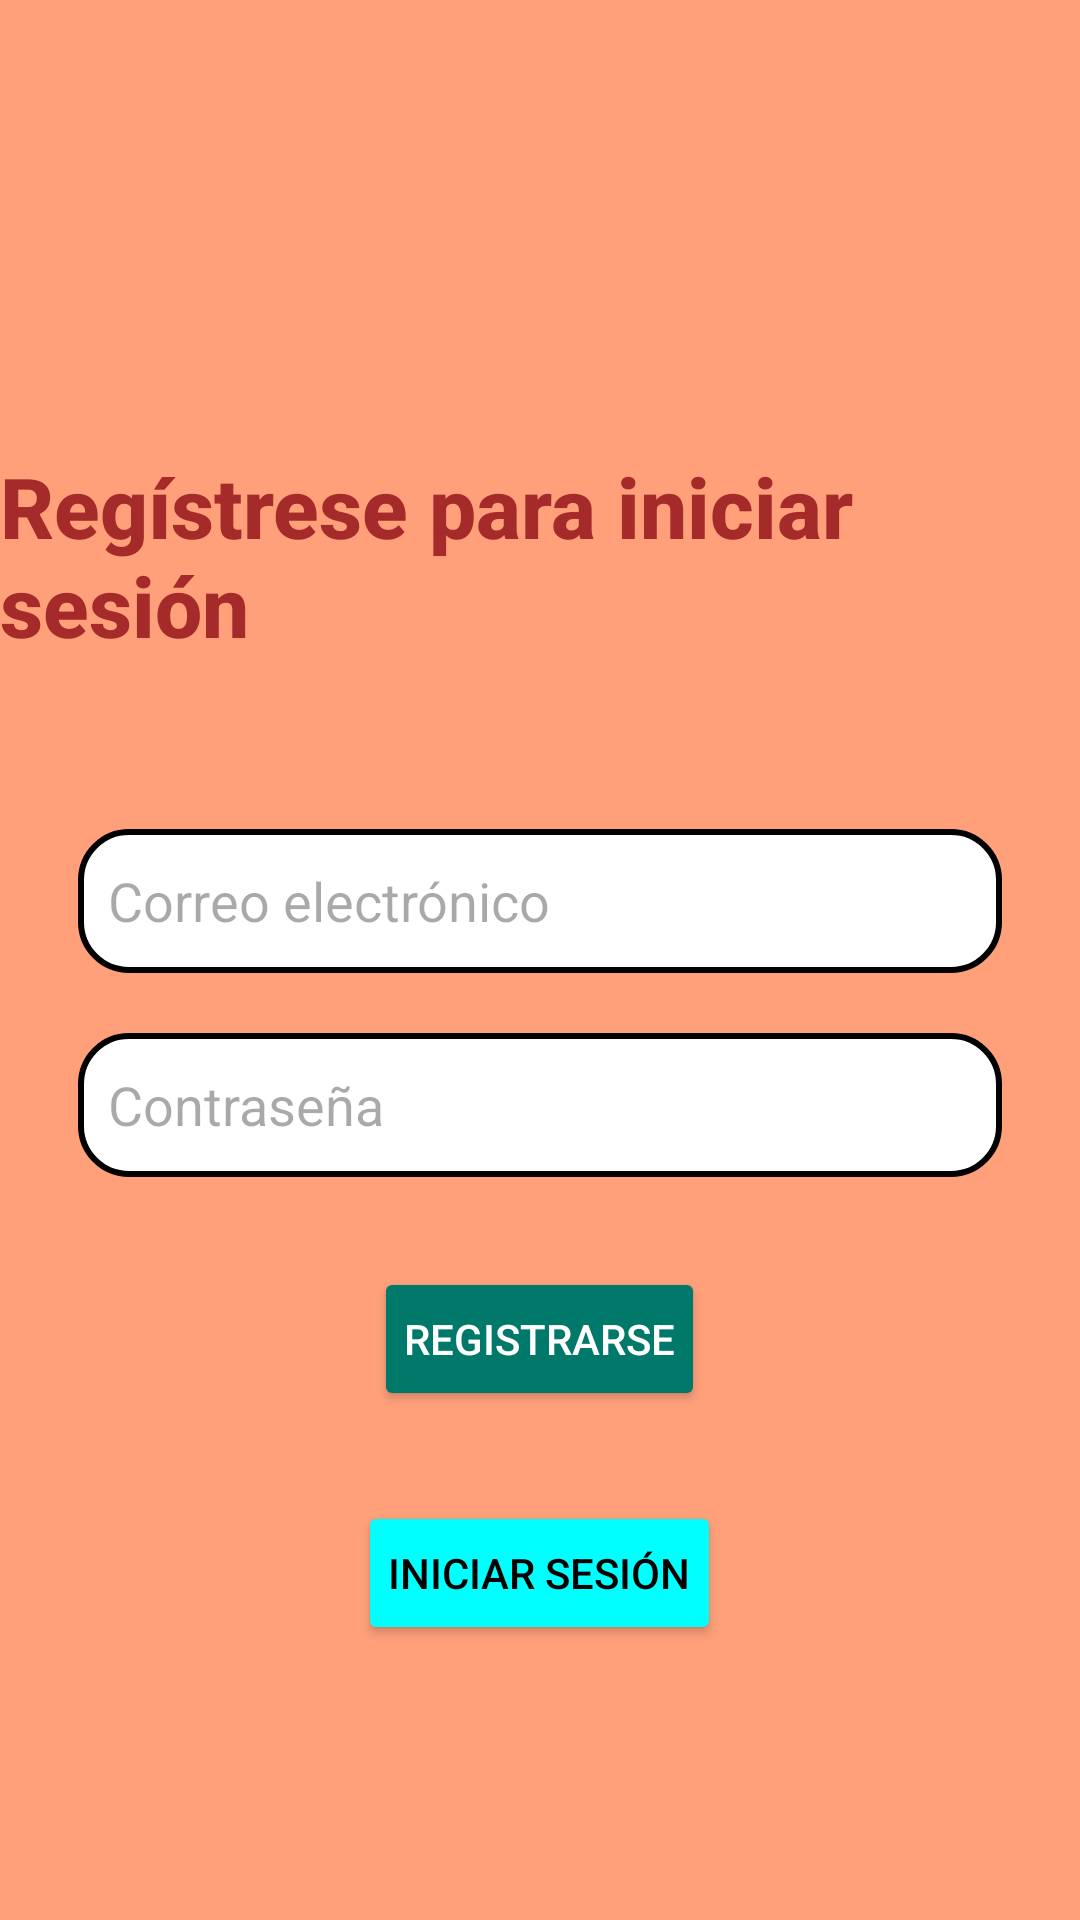

Layout XML and referenced resources for this Android screen:
<!-- AndroidManifest.xml: application theme Theme.Farmaciasdesafio -->
<!-- res/layout/activity_register.xml -->
<?xml version="1.0" encoding="utf-8"?>
<RelativeLayout
    xmlns:android="http://schemas.android.com/apk/res/android"
    xmlns:tools="http://schemas.android.com/tools"
    android:layout_width="match_parent"
    android:layout_height="match_parent"
    tools:context=".MainActivity"
    android:background="@color/naranja">


    <TextView
        android:id="@+id/welcomeregistrase"
        android:layout_width="wrap_content"
        android:layout_height="wrap_content"
        android:layout_alignParentTop="true"
        android:layout_centerHorizontal="true"
        android:layout_marginTop="150dp"
        android:fontFamily="sans-serif-medium"
        android:text="@string/welcomeregistrase"
        android:textColor="@color/marrón"
        android:textSize="28sp"
        android:textStyle="bold" />

    <LinearLayout
        android:id="@+id/centerLayout"
        android:layout_width="match_parent"
        android:layout_height="wrap_content"
        android:layout_below="@+id/welcomeregistrase"
        android:layout_marginTop="30dp"
        android:orientation="vertical"
        android:padding="16dp">

        <EditText
            android:id="@+id/etRegisterEmail"
            android:layout_width="match_parent"
            android:layout_height="wrap_content"
            android:layout_margin="10dp"
            android:background="@drawable/extraestilo"
            android:hint="@string/register_email_hint"
            android:inputType="textEmailAddress"
            android:minHeight="48dp"
            android:padding="10dp"
            android:autofillHints="emailAddress"
            android:textColor="@color/black"/>

        <EditText
            android:id="@+id/etRegisterPassword"
            android:layout_width="match_parent"
            android:layout_height="wrap_content"
            android:layout_margin="10dp"
            android:background="@drawable/extraestilo"
            android:hint="@string/register_password_hint"
            android:inputType="textPassword"
            android:minHeight="48dp"
            android:padding="10dp"
            android:autofillHints="password"
            android:textColor="@color/black"/>

        <Button
            android:id="@+id/btnRegister"
            android:layout_width="wrap_content"
            android:layout_height="wrap_content"
            android:layout_marginTop="20dp"
            android:backgroundTint="@color/teal_700"
            android:elevation="4dp"
            android:layout_gravity="center"
            android:padding="10dp"
            android:text="@string/register_button"
            android:textColor="@color/white" />

        <Button
            android:id="@+id/btnLogin"
            android:layout_width="wrap_content"
            android:layout_height="wrap_content"
            android:layout_marginTop="30dp"
            android:backgroundTint="@color/cian"
            android:layout_gravity="center"
            android:elevation="4dp"
            android:padding="10dp"
            android:text="@string/login_button"
            android:textColor="@color/black"/>
    </LinearLayout>

</RelativeLayout>
<!-- resources referenced by this layout -->
<resources>
  <color name="black">#000000</color>
  <color name="cian">#00FFFF</color>
  <color name="naranja">#ffa07a</color>
  <color name="teal_700">#00796B</color>
  <color name="white">#FFFFFF</color>
  <!-- drawable extraestilo (drawable) -->
  <?xml version="1.0" encoding="utf-8"?>
  <shape xmlns:android="http://schemas.android.com/apk/res/android"
      android:shape="rectangle">
      <solid android:color="#FFFFFF"/>
      <corners android:radius="16dp"/>
      <stroke android:width="2dp" android:color="#000000"/>
  </shape>
  <string name="login_button">Iniciar sesión</string>
  <string name="register_button">Registrarse</string>
  <string name="register_email_hint">Correo electrónico</string>
  <string name="register_password_hint">Contraseña</string>
  <string name="welcomeregistrase">Regístrese para iniciar sesión</string>
  <style name="Theme.Farmaciasdesafio" parent="Base.Theme.Farmaciasdesafio" />
  <style name="Base.Theme.Farmaciasdesafio" parent="Theme.Material3.DayNight.NoActionBar">
          
          <item name="colorPrimary">@color/teal_700</item>
          <item name="colorPrimaryVariant">@color/teal_200</item>
          <item name="colorOnPrimary">@color/white</item>
          <item name="colorSecondary">@color/amber_700</item>
          <item name="colorSecondaryVariant">@color/amber_200</item>
          <item name="colorOnSecondary">@color/black</item>
      </style>
  <color name="teal_200">#80CBC4</color>
  <color name="amber_700">#FFA000</color>
  <color name="amber_200">#FFE082</color>
</resources>
